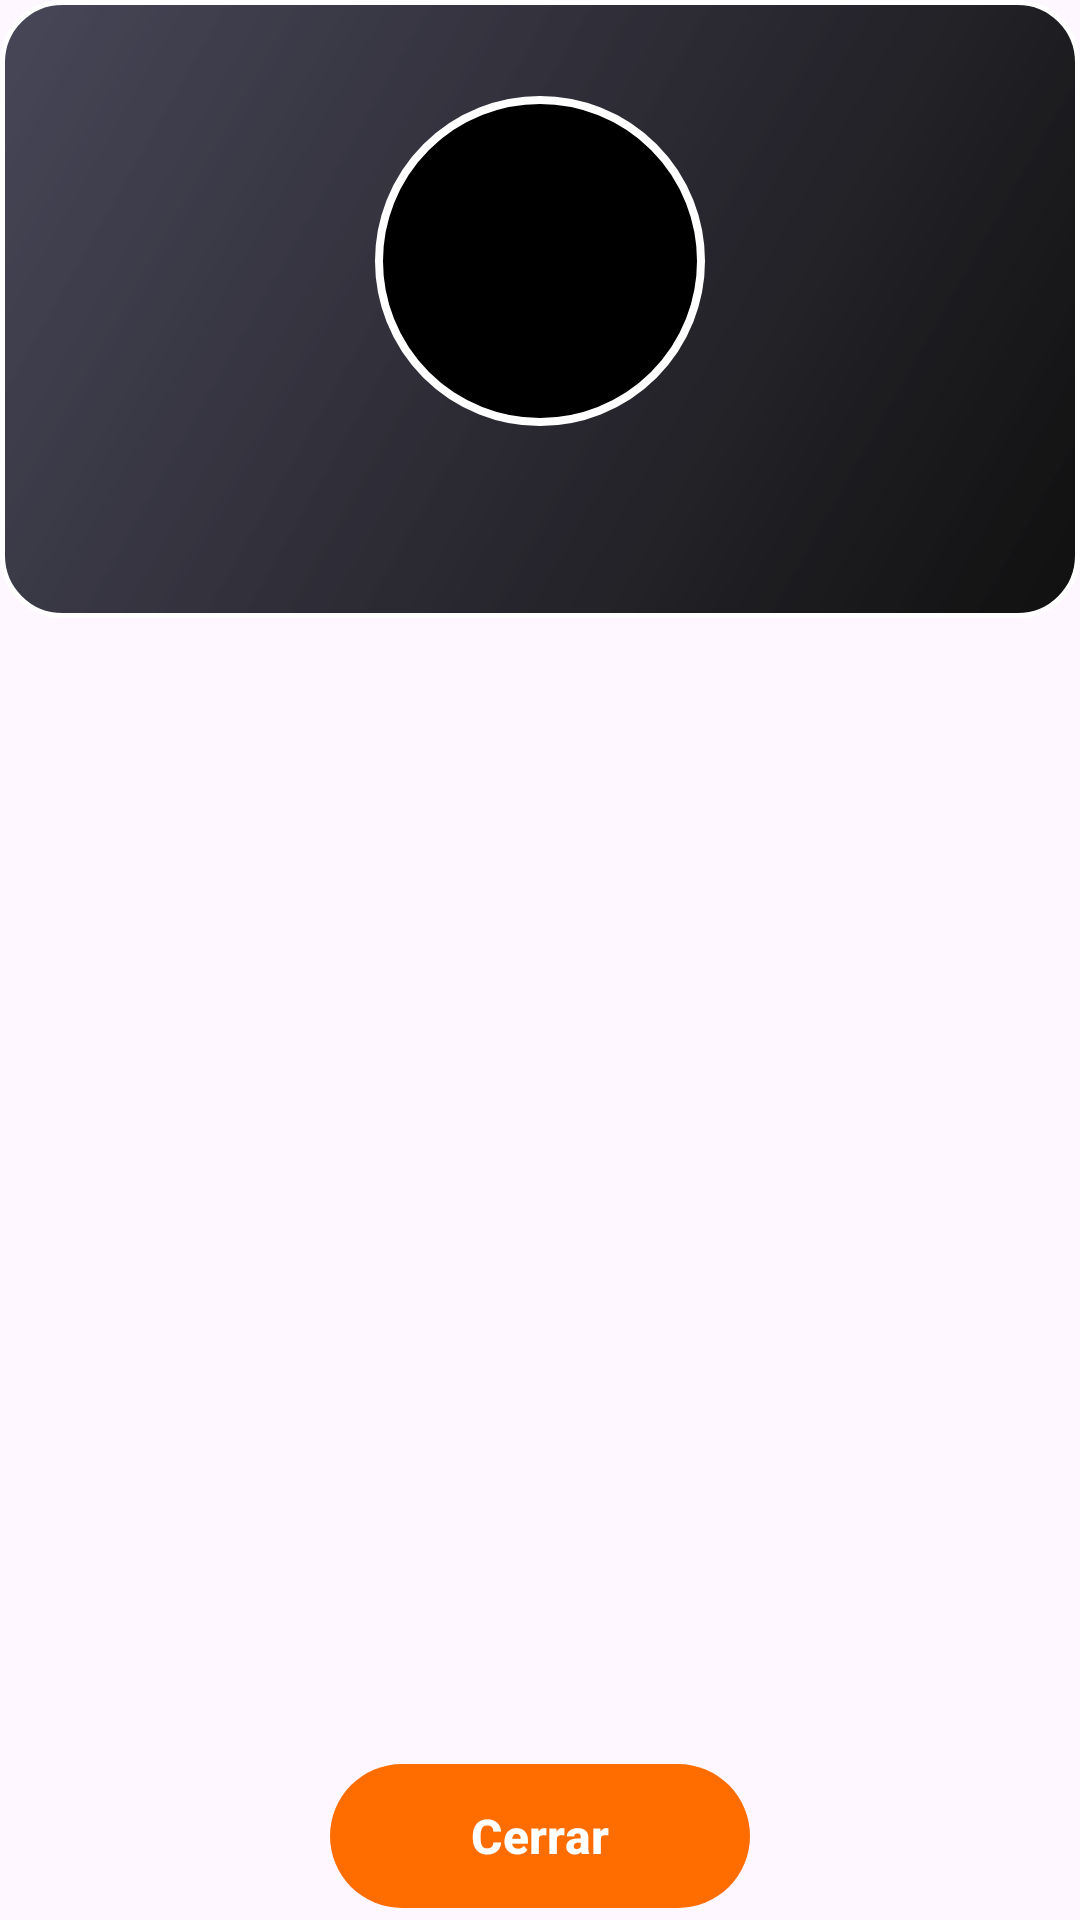

Here is an Android app screen rendered from its layout file. Give the layout XML and the strings, colors and styles it references.
<!-- AndroidManifest.xml: application theme Theme.EquipoOnce -->
<!-- res/layout/dialog_mostrar_reto.xml -->
<?xml version="1.0" encoding="utf-8"?>
<FrameLayout xmlns:android="http://schemas.android.com/apk/res/android"
    xmlns:app="http://schemas.android.com/apk/res-auto"
    android:layout_width="match_parent"
    android:layout_height="wrap_content"
    android:paddingBottom="28dp"
    android:clipChildren="false"
    android:clipToPadding="false">

    
    <androidx.cardview.widget.CardView
        android:layout_width="match_parent"
        android:layout_height="wrap_content"
        app:cardCornerRadius="20dp"
        app:cardElevation="0dp"
        app:cardBackgroundColor="@android:color/transparent">

        <LinearLayout
            android:layout_width="match_parent"
            android:layout_height="wrap_content"
            android:orientation="vertical"
            android:background="@drawable/bg_dialog_reto"
            android:paddingTop="32dp"
            android:paddingBottom="40dp"
            android:paddingLeft="24dp"
            android:paddingRight="24dp"
            android:gravity="center_horizontal">

            
            <FrameLayout
                android:layout_width="110dp"
                android:layout_height="110dp"
                android:layout_marginBottom="24dp">

                <View
                    android:layout_width="match_parent"
                    android:layout_height="match_parent"
                    android:background="@drawable/bg_circle_pokemon_border" />

                <ImageView
                    android:id="@+id/imgPokemon"
                    android:layout_width="94dp"
                    android:layout_height="94dp"
                    android:layout_gravity="center"
                    android:contentDescription="@string/cd_pokemon_image"
                    android:scaleType="centerCrop"
                    android:visibility="gone" />

            </FrameLayout>

            
            <ProgressBar
                android:id="@+id/progressBar"
                android:layout_width="wrap_content"
                android:layout_height="wrap_content"
                android:layout_marginBottom="16dp"
                android:indeterminateTint="@android:color/white"
                android:visibility="gone" />

            
            <TextView
                android:id="@+id/tvReto"
                android:layout_width="match_parent"
                android:layout_height="wrap_content"
                android:gravity="center"
                android:textColor="@android:color/white"
                android:textStyle="bold"
                android:textSize="18sp"
                android:lineSpacingMultiplier="1.3"
                android:visibility="gone" />

        </LinearLayout>
    </androidx.cardview.widget.CardView>

    
    <com.google.android.material.button.MaterialButton
        android:id="@+id/btnCerrar"
        android:layout_width="140dp"
        android:layout_height="56dp"
        android:layout_gravity="bottom|center_horizontal"
        android:translationY="28dp"
        android:text="@string/btn_cerrar"
        android:textColor="@android:color/white"
        android:textStyle="bold"
        android:textSize="16sp"
        app:backgroundTint="@color/orange_cerrar"
        app:cornerRadius="28dp"
        app:elevation="8dp" />

</FrameLayout>
<!-- resources referenced by this layout -->
<resources>
  <color name="orange_cerrar">#FFFF6D00</color>
  <!-- drawable bg_circle_pokemon_border (drawable) -->
  <?xml version="1.0" encoding="utf-8"?>
  <shape xmlns:android="http://schemas.android.com/apk/res/android"
      android:shape="oval">
  
      <solid android:color="#FF000000" />
  
      <stroke
          android:width="2.5dp"
          android:color="#FFFFFFFF" />
  
  </shape>
  <!-- drawable bg_dialog_reto (drawable) -->
  <?xml version="1.0" encoding="utf-8"?>
  <shape xmlns:android="http://schemas.android.com/apk/res/android"
      android:shape="rectangle">
  
      <gradient
          android:type="linear"
          android:angle="135"
          android:startColor="#EF000000"
          android:endColor="#CC1A1A2E" />
  
      <corners android:radius="20dp" />
  
      <stroke
          android:width="1.5dp"
          android:color="#FFFFFFFF" />
  
  </shape>
  <string name="btn_cerrar">Cerrar</string>
  <string name="cd_pokemon_image">Imagen del Pokémon</string>
  <style name="Theme.EquipoOnce" parent="Base.Theme.EquipoOnce" />
  <style name="Base.Theme.EquipoOnce" parent="Theme.Material3.DayNight.NoActionBar">
          
          
      </style>
</resources>
